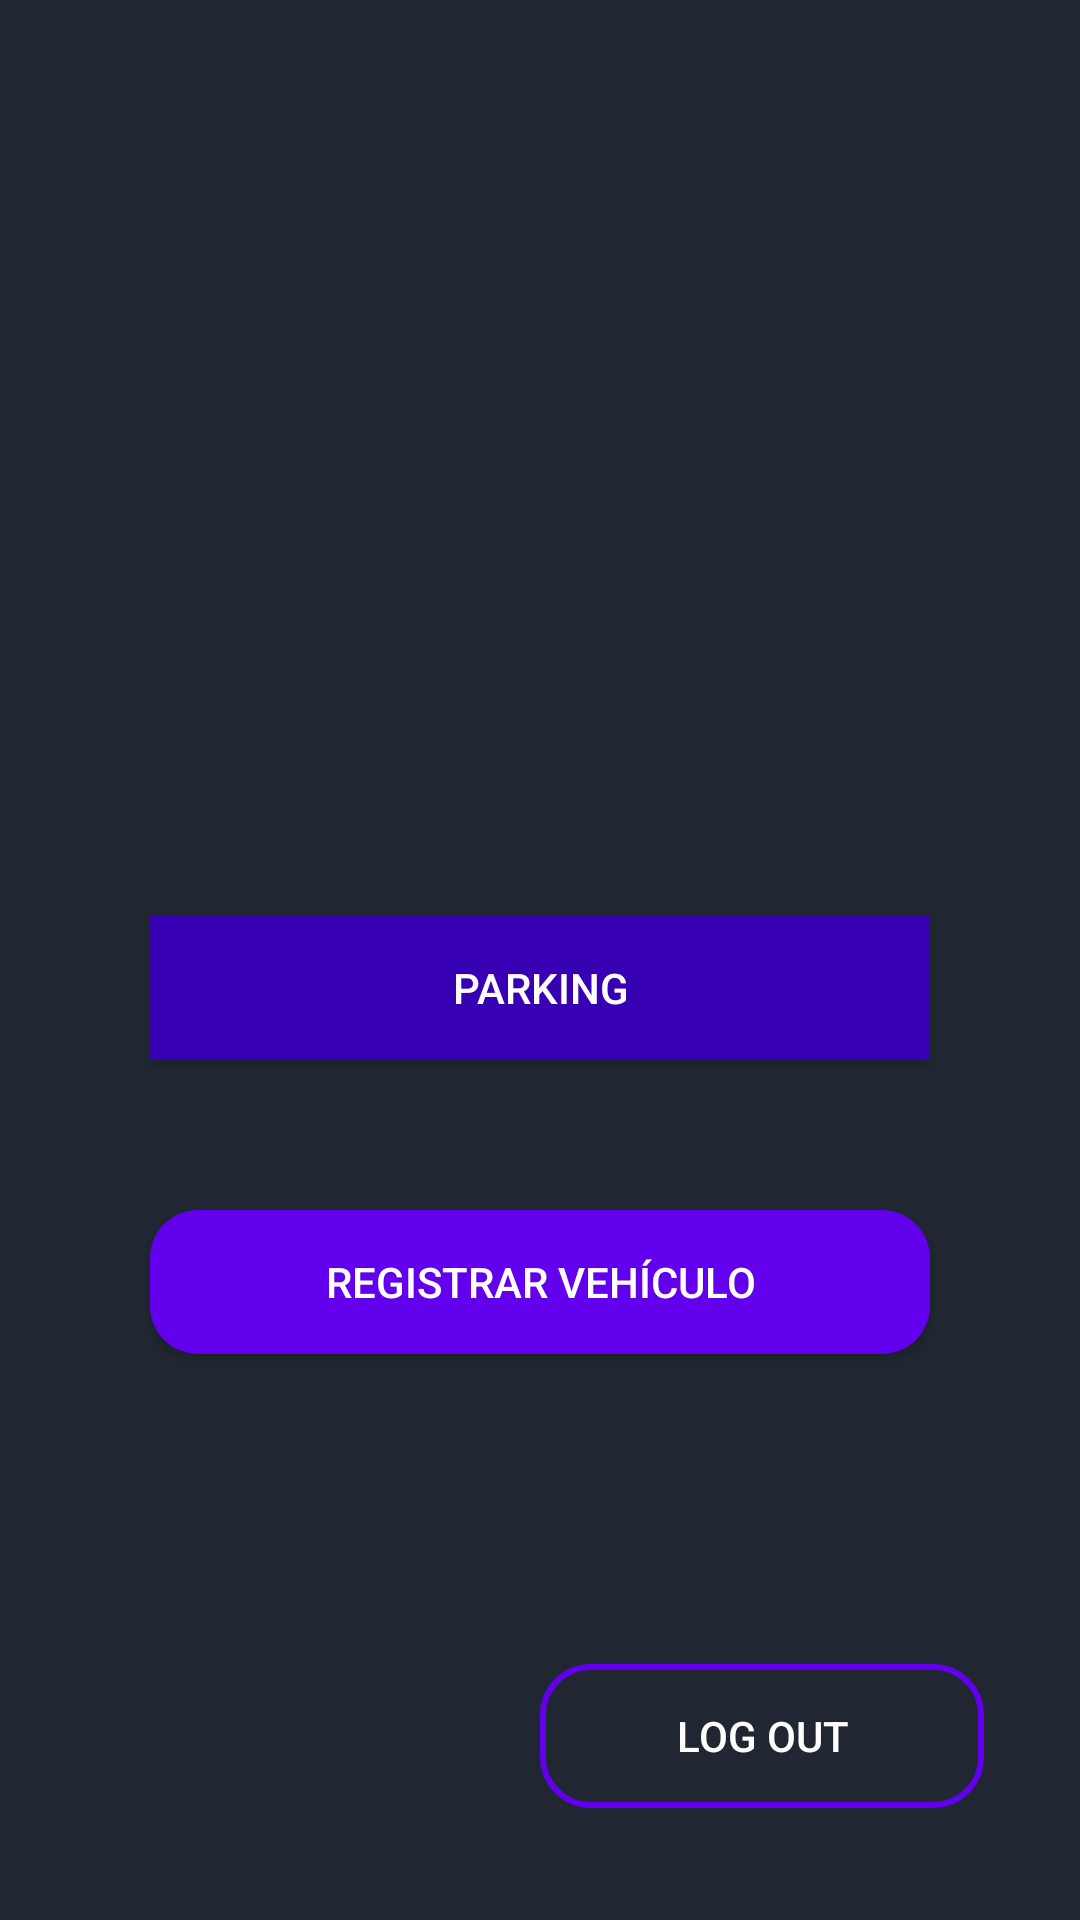

Layout XML and referenced resources for this Android screen:
<!-- AndroidManifest.xml: application theme Theme.Design.NoActionBar -->
<!-- res/layout/activity_window_home.xml -->
<?xml version="1.0" encoding="utf-8"?>
<androidx.constraintlayout.widget.ConstraintLayout xmlns:android="http://schemas.android.com/apk/res/android"
    xmlns:app="http://schemas.android.com/apk/res-auto"
    xmlns:tools="http://schemas.android.com/tools"
    android:layout_width="match_parent"
    android:layout_height="match_parent"
    android:background="#202732"
    tools:context=".windowHome">

    <ImageView
        android:id="@+id/imageView"
        android:layout_width="240dp"
        android:layout_height="227dp"
        android:layout_marginStart="54dp"
        android:layout_marginTop="16dp"
        android:layout_marginEnd="54dp"
        android:layout_marginBottom="287dp"
        app:layout_constraintBottom_toTopOf="@+id/button_LOG_OUT"
        app:layout_constraintEnd_toEndOf="parent"
        app:layout_constraintHorizontal_bias="0.492"
        app:layout_constraintStart_toStartOf="parent"
        app:layout_constraintTop_toTopOf="parent"
        app:layout_constraintVertical_bias="0.254"
        app:srcCompat="@drawable/perfil_del_usuario" />

    <Button
        android:id="@+id/button_LOG_OUT"
        android:layout_width="match_parent"
        android:layout_height="wrap_content"
        android:layout_marginStart="180dp"
        android:layout_marginEnd="32dp"
        android:text="LOG OUT"
        app:layout_constraintBottom_toBottomOf="parent"
        app:layout_constraintEnd_toEndOf="parent"
        app:layout_constraintHorizontal_bias="0.0"
        app:layout_constraintStart_toStartOf="parent"
        app:layout_constraintTop_toTopOf="parent"
        app:layout_constraintVertical_bias="0.937"
        android:background="@drawable/button_rounded_register"/>

    <Button
        android:id="@+id/RegistrarVehiculo"
        android:layout_width="match_parent"
        android:layout_height="48dp"
        android:layout_marginStart="50dp"
        android:layout_marginTop="50dp"
        android:layout_marginEnd="50dp"
        android:background="@drawable/button_rounded_login"
        android:text="Registrar Vehículo"
        app:layout_constraintEnd_toEndOf="parent"
        app:layout_constraintHorizontal_bias="0.0"
        app:layout_constraintStart_toStartOf="parent"
        app:layout_constraintTop_toBottomOf="@+id/registrarVehiculo" />

    <Button
        android:id="@+id/registrarVehiculo"
        android:layout_width="match_parent"
        android:layout_height="wrap_content"
        android:layout_marginStart="50dp"
        android:layout_marginTop="56dp"
        android:layout_marginEnd="50dp"
        android:background="@color/design_default_color_primary_dark"
        android:text="Parking"
        app:layout_constraintEnd_toEndOf="parent"
        app:layout_constraintHorizontal_bias="0.0"
        app:layout_constraintStart_toStartOf="parent"
        app:layout_constraintTop_toBottomOf="@+id/imageView" />

</androidx.constraintlayout.widget.ConstraintLayout>
<!-- resources referenced by this layout -->
<resources>
  <!-- drawable button_rounded_login (drawable) -->
  <?xml version="1.0" encoding="utf-8"?>
  
  <shape xmlns:android="http://schemas.android.com/apk/res/android">
      <corners android:radius="16dp"/>
      <solid android:color="@color/design_default_color_primary"/>
  </shape>
  <!-- drawable button_rounded_register (drawable) -->
  <?xml version="1.0" encoding="utf-8"?>
  
  <shape xmlns:android="http://schemas.android.com/apk/res/android">
      <corners android:radius="16dp"/>
      <stroke android:width="2dp"
          android:color="@color/design_default_color_primary"/>
  </shape>
</resources>
